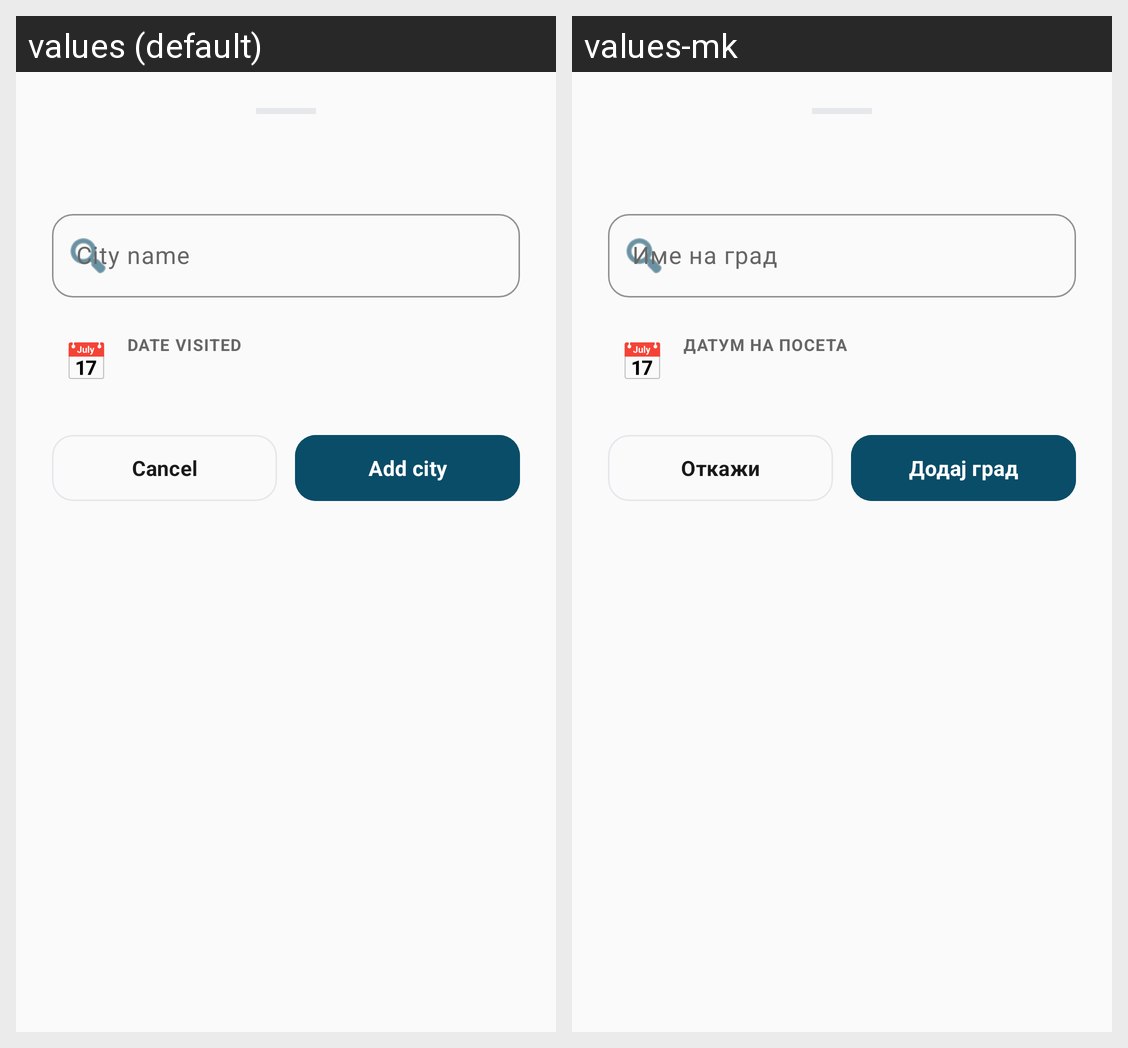

The same Android screen rendered under two of its app's locales, left to right. List the strings drawn on it with the default value and each locale's translation.
Android screen res/layout/bottom_sheet_add_city.xml rendered under 2 locales, left to right: values (default), values-mk. Device: Nexus 5 (rendered at 1080×1920; each locale shown at half size, 540×960, under a caption strip naming it); theme Theme.Stamped.
Strings drawn on this screen, with the default value and each locale's value (text and hints the layout hard-codes, and strings that could not be matched under every locale, appear in the picture but are not listed):

city_name_hint
  values: City name
  values-mk: Име на град

date_visited
  values: Date visited
  values-mk: Датум на посета

cancel
  values: Cancel
  values-mk: Откажи

add_city
  values: Add city
  values-mk: Додај град
